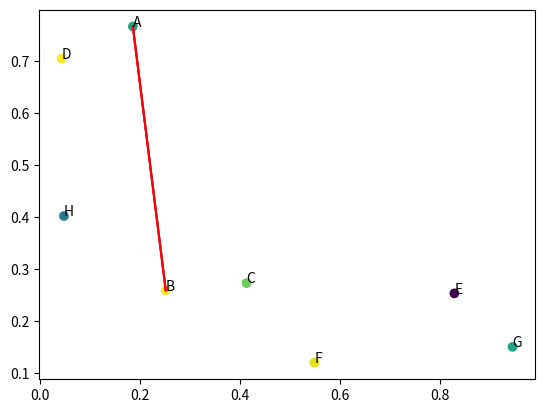
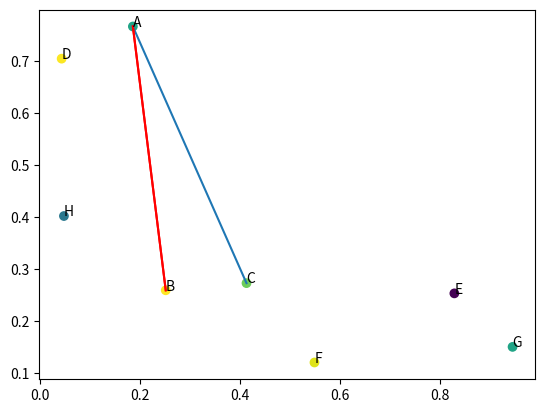
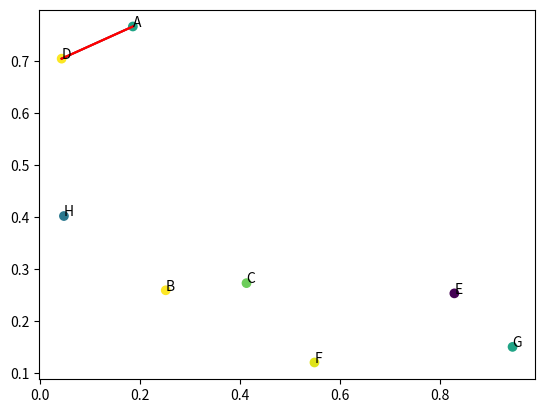
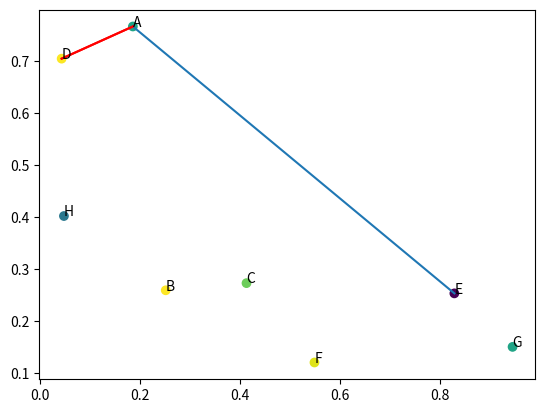
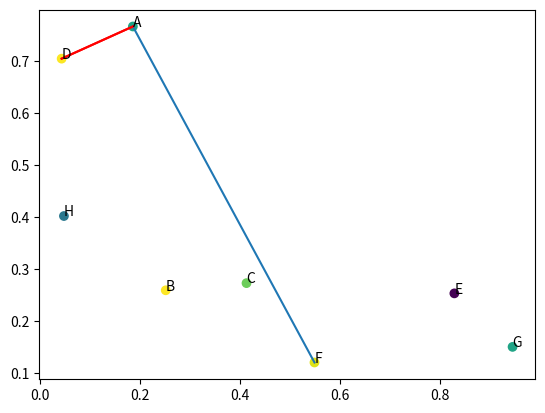
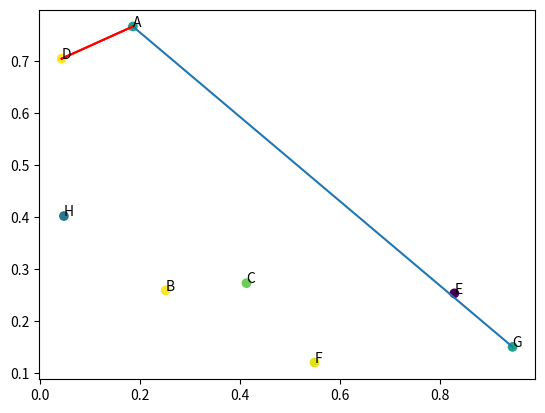
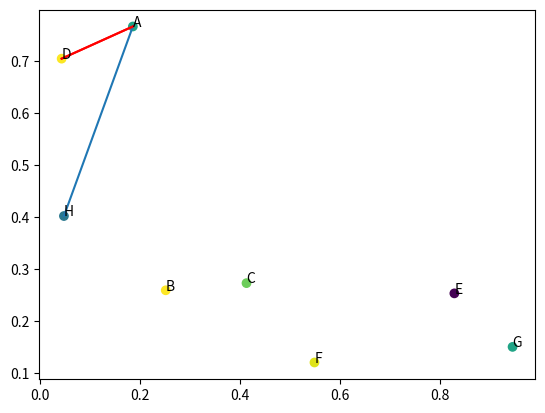
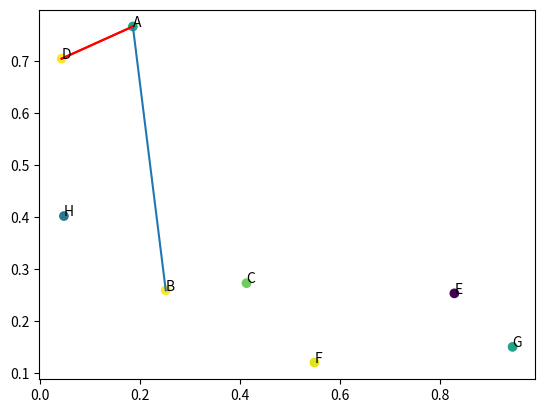
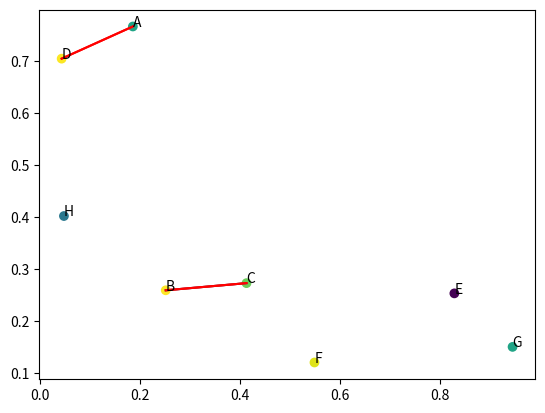
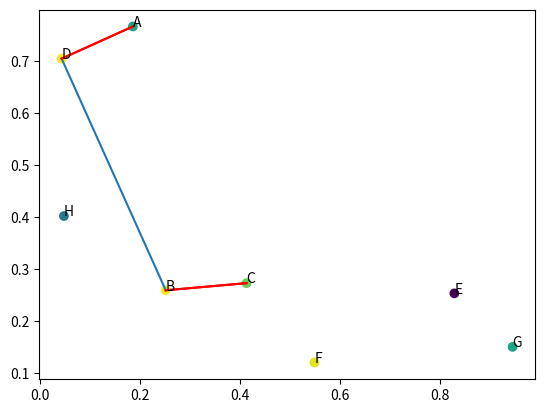
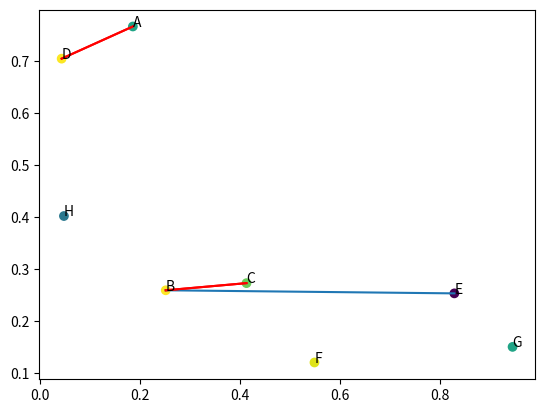
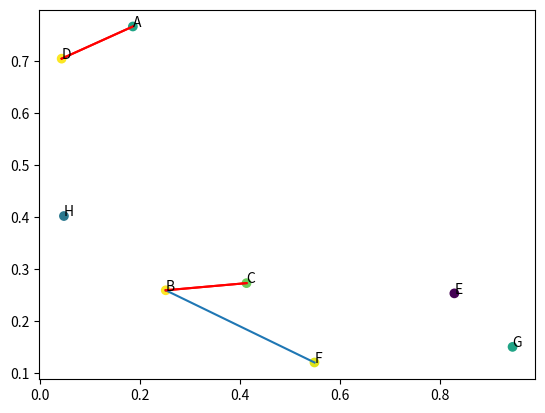
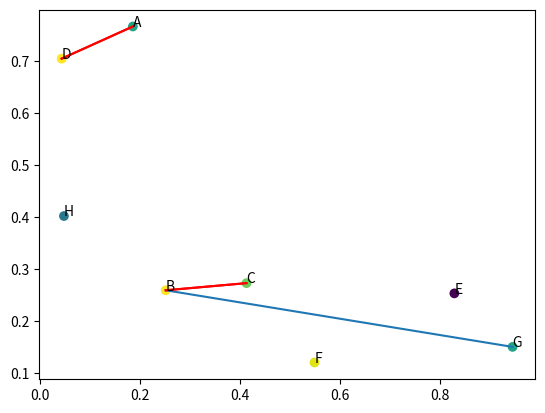
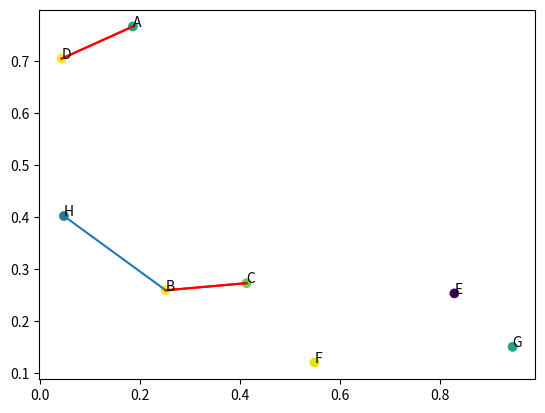
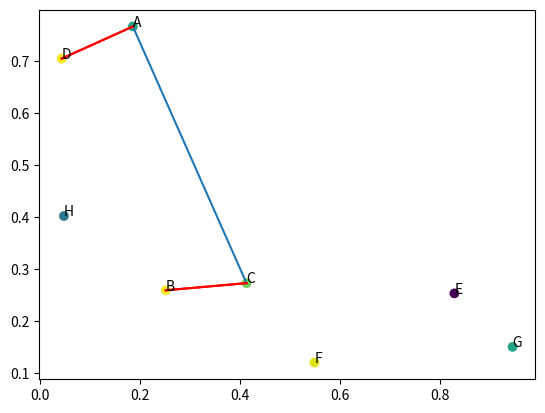
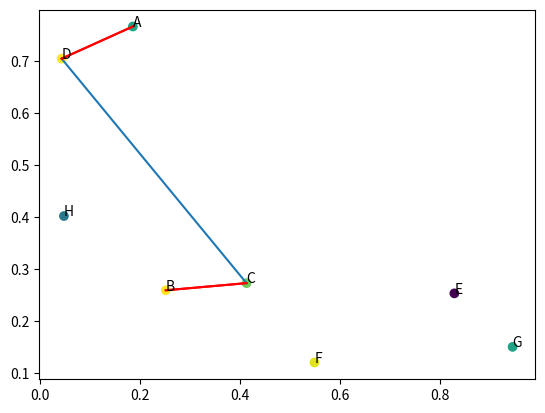

Source code (Python) for these figures, in order:
import matplotlib.pyplot as plt
import numpy as np

n = 8
colors = np.random.rand(n)
points = np.random.rand(n, 2)
clusters = [[p] for p in range(n)]

plt.show()


def min_diameter(c1, c2):
    min_diameter = 9999999
    min_point0, min_point1 = None, None
    for p1 in c1:
        for p2 in c2:
            dist = np.linalg.norm(points[p1] - points[p2])
            if dist < min_diameter:
                min_diameter = dist
                min_point0, min_point1 = points[p1], points[p2]
    return min_diameter, min_point0, min_point1


method = min_diameter
interval = 0.001

while len(clusters) > 1:
    cluster_closest_to = [(999999, None, None) for _ in range(len(clusters))]

    def scatter_points():
        plt.scatter(points[:, 0], points[:, 1], c=colors)
        a = ord('A')
        for i, point in enumerate(points):
            plt.annotate(chr(a+i), point)

    def plot_closest():
        for source1, (_, destination1, endpoint1) in enumerate(cluster_closest_to):
            if destination1 is not None:
                _, destination2, endpoint2 = cluster_closest_to[destination1]
                if destination2 == source1:  # found a valid link!
                    plt.plot([endpoint1[0], endpoint2[0]], [endpoint1[1], endpoint2[1]], c='red')

    for c1_idx in range(len(clusters)):
        for c2_idx in range(len(clusters)):
            if c1_idx != c2_idx:
                dist1, _, _ = cluster_closest_to[c1_idx]
                dist2, _, _ = cluster_closest_to[c2_idx]
                c1, c2 = clusters[c1_idx], clusters[c2_idx]
                dist, end1, end2 = method(c1, c2)
                if dist1 > dist and dist2 > dist:
                    cluster_closest_to[c1_idx] = (dist, c2_idx, end1)
                    cluster_closest_to[c2_idx] = (dist, c1_idx, end2)
                scatter_points()
                plt.plot([end1[0], end2[0]], [end1[1], end2[1]])
                plot_closest()
                plt.pause(interval=interval)
                plt.clf()
    print({i: e for i, e in enumerate(cluster_closest_to)})
    scatter_points()
    plot_closest()
    plt.pause(interval=interval * 10)
    plt.clf()
    new_clusters = []
    for source1, (_, destination1, endpoint1) in enumerate(cluster_closest_to):
        if destination1 is not None:
            _, destination2, endpoint2 = cluster_closest_to[destination1]
            if destination2 == source1:  # found a valid link!
                c1 = clusters[source1]
                c2 = clusters[destination1]
                if c1 is None and c2 is None:
                    continue  # already merged
                representative1 = c1[0]
                color = colors[representative1]
                for p2 in c2:
                    colors[p2] = color
                new_clusters.append(c1 + c2)
                clusters[source1] = None
                clusters[destination1] = None
    for c in clusters:
        if c is not None:
            new_clusters.append(c)
    scatter_points()
    plot_closest()
    plt.pause(interval=interval*10)
    plt.clf()
    clusters = new_clusters
